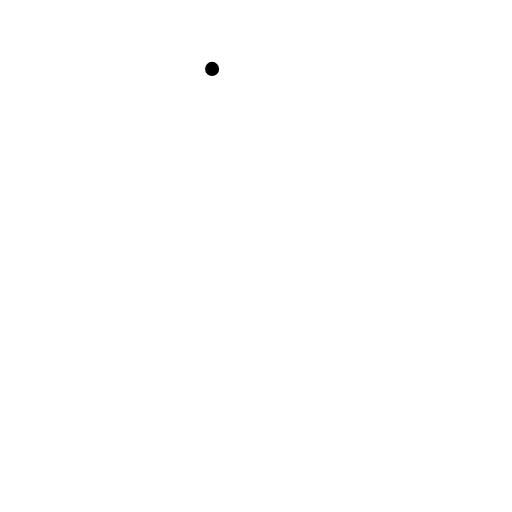
t = 0.00 s
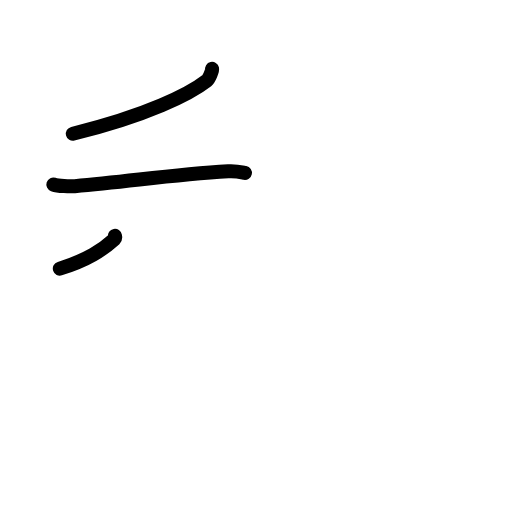
t = 2.60 s
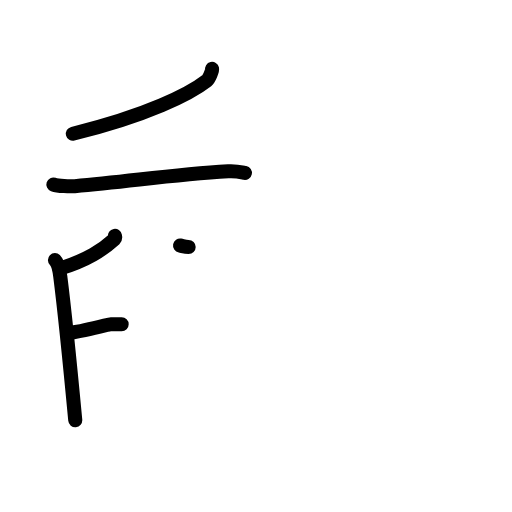
t = 5.20 s
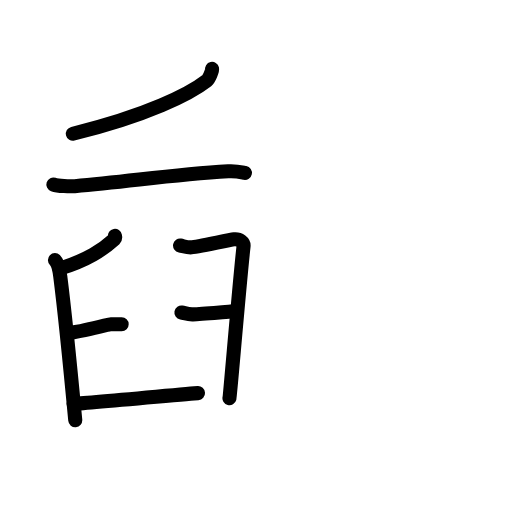
t = 7.80 s
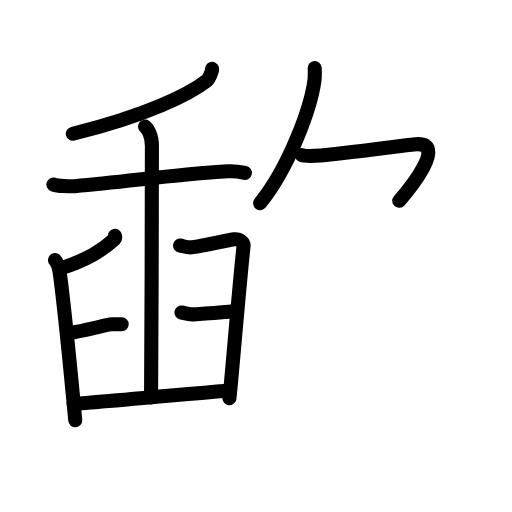
t = 10.40 s
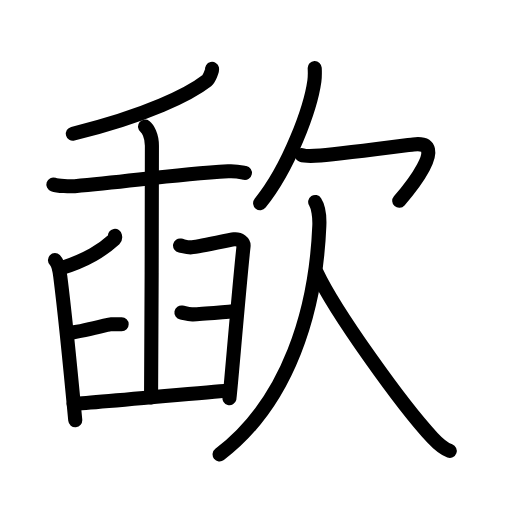
t = 13.00 s

The animated SVG that drew these frames (rendered in a browser with its animation timeline set to each time). Animation: 39 SMIL elements (animate=39); one cycle of 13.00 s.

<?xml version="1.0" encoding="UTF-8"?>
<!--
AniKanjiVG is licensed by CC-BY-SA Paul C. Sommerhoff (https://bitbucket.org/sommerhoff/anikanjivg).
AniKanjiVG uses KanjiVG which is licensed by CC-BY-SA Ulrich Apel (http://kanjivg.tagaini.net).
See also http://creativecommons.org/licenses/by-sa/3.0/
-->
<svg xmlns:kvg='http://kanjivg.tagaini.net' xmlns='http://www.w3.org/2000/svg' width='109' height='109' viewBox='0 0 109 109' style='fill:none;stroke:#000000;stroke-width:3;stroke-linecap:round;stroke-linejoin:round;' id="kvg:kanji_06b43"><g id="kvg:06b43" kvg:element="歃"><g id="kvg:06b43-g1" kvg:position="left"><g id="kvg:06b43-g2" kvg:element="千"><g id="kvg:06b43-g3" kvg:element="丿" kvg:position="top"><path id="kvg:06b43-s1" kvg:type="㇒" d="M45.15,14.67c0.08,0.34-0.64,2.14-1.11,2.5c-3.58,2.8-12.67,7.41-28.53,11.3"><animate attributeName="d" begin="0.0s" dur="0.5s" from="M45.15,14.67C45.15,14.67,45.15,14.67,45.15,14.67" to="M45.15,14.67c0.08,0.34-0.64,2.14-1.11,2.5" />
<animate attributeName="d" begin="0.5s" dur="0.5s" from="M45.15,14.67c0.08,0.34-0.64,2.14-1.11,2.5c0,0,0,0,0,0,0" to="M45.15,14.67c0.08,0.34-0.64,2.14-1.11,2.5c-3.58,2.8-12.67,7.41-28.53,11.3" />
</path>
</g>
<g id="kvg:06b43-g4" kvg:element="十" kvg:position="bottom"><path id="kvg:06b43-s2" kvg:type="㇐" d="M11.36,39.28c1.01,0.35,3.54,0.43,4.55,0.35c11.72-0.97,20.4-2.43,32.68-3.16c1.69-0.1,2.7,0.17,3.55,0.34"><animate attributeName="d" begin="1.0s" dur="0.3333333333333333s" from="M11.36,39.28C11.36,39.28,11.36,39.28,11.36,39.28" to="M11.36,39.28c1.01,0.35,3.54,0.43,4.55,0.35" />
<animate attributeName="d" begin="1.3333333333333333s" dur="0.3333333333333333s" from="M11.36,39.28c1.01,0.35,3.54,0.43,4.55,0.35c0,0,0,0,0,0,0" to="M11.36,39.28c1.01,0.35,3.54,0.43,4.55,0.35c11.72-0.97,20.4-2.43,32.68-3.16" />
<animate attributeName="d" begin="1.6666666666666665s" dur="0.3333333333333333s" from="M11.36,39.28c1.01,0.35,3.54,0.43,4.55,0.35c11.72-0.97,20.4-2.43,32.68-3.16c0,0,0,0,0,0,0" to="M11.36,39.28c1.01,0.35,3.54,0.43,4.55,0.35c11.72-0.97,20.4-2.43,32.68-3.16c1.69-0.1,2.7,0.17,3.55,0.34" />
<animate attributeName="d" begin="0s" dur="1.0s" from="M-100,-100" to="M-100,-100" />
</path>
<path id="kvg:06b43-s3" kvg:type="㇑" d="M24.47,50.21c0.03,0.16,0.14,0.48-0.06,0.66c-2.62,2.35-5.69,4.45-11.67,6.32"><animate attributeName="d" begin="2.0s" dur="0.5s" from="M24.47,50.21C24.47,50.21,24.47,50.21,24.47,50.21" to="M24.47,50.21c0.03,0.16,0.14,0.48-0.06,0.66" />
<animate attributeName="d" begin="2.5s" dur="0.5s" from="M24.47,50.21c0.03,0.16,0.14,0.48-0.06,0.66c0,0,0,0,0,0,0" to="M24.47,50.21c0.03,0.16,0.14,0.48-0.06,0.66c-2.62,2.35-5.69,4.45-11.67,6.32" />
<animate attributeName="d" begin="0s" dur="2.0s" from="M-100,-100" to="M-100,-100" />
</path>
</g>
</g>
<g id="kvg:06b43-g5" kvg:element="臼"><path id="kvg:06b43-s4" kvg:type="㇒" d="M11.7,55.38c0.68,0.65,0.96,2.11,1.13,3.45c0.62,4.89,2.57,24.02,3.19,30.63"><animate attributeName="d" begin="3.0s" dur="0.5s" from="M11.7,55.38C11.7,55.38,11.7,55.38,11.7,55.38" to="M11.7,55.38c0.68,0.65,0.96,2.11,1.13,3.45" />
<animate attributeName="d" begin="3.5s" dur="0.5s" from="M11.7,55.38c0.68,0.65,0.96,2.11,1.13,3.45c0,0,0,0,0,0,0" to="M11.7,55.38c0.68,0.65,0.96,2.11,1.13,3.45c0.62,4.89,2.57,24.02,3.19,30.63" />
<animate attributeName="d" begin="0s" dur="3.0s" from="M-100,-100" to="M-100,-100" />
</path>
<path id="kvg:06b43-s5" kvg:type="㇑" d="M14.6,70.87c3-0.26,8.3-1.83,9.01-1.83s1.72,0,2.29,0"><animate attributeName="d" begin="4.0s" dur="1.0s" from="M14.6,70.87C14.6,70.87,14.6,70.87,14.6,70.87" to="M14.6,70.87c3-0.26,8.3-1.83,9.01-1.83s1.72,0,2.29,0" />
<animate attributeName="d" begin="0s" dur="4.0s" from="M-100,-100" to="M-100,-100" />
</path>
<path id="kvg:06b43-s6" kvg:type="㇕" d="M38.33,52.27c0.71,0.13,1.29,0.4,2.29,0.4c1,0,8.08-1.59,9.23-1.72c1.14-0.13,2.09,0.66,2,1.46c-0.86,7.68-2.86,31.82-3,32.35"><animate attributeName="d" begin="5.0s" dur="0.25s" from="M38.33,52.27C38.33,52.27,38.33,52.27,38.33,52.27" to="M38.33,52.27c0.71,0.13,1.29,0.4,2.29,0.4" />
<animate attributeName="d" begin="5.25s" dur="0.25s" from="M38.33,52.27c0.71,0.13,1.29,0.4,2.29,0.4c0,0,0,0,0,0,0" to="M38.33,52.27c0.71,0.13,1.29,0.4,2.29,0.4c1,0,8.08-1.59,9.23-1.72" />
<animate attributeName="d" begin="5.5s" dur="0.25s" from="M38.33,52.27c0.71,0.13,1.29,0.4,2.29,0.4c1,0,8.08-1.59,9.23-1.72c0,0,0,0,0,0,0" to="M38.33,52.27c0.71,0.13,1.29,0.4,2.29,0.4c1,0,8.08-1.59,9.23-1.72c1.14-0.13,2.09,0.66,2,1.46" />
<animate attributeName="d" begin="5.75s" dur="0.25s" from="M38.33,52.27c0.71,0.13,1.29,0.4,2.29,0.4c1,0,8.08-1.59,9.23-1.72c1.14-0.13,2.09,0.66,2,1.46c0,0,0,0,0,0,0" to="M38.33,52.27c0.71,0.13,1.29,0.4,2.29,0.4c1,0,8.08-1.59,9.23-1.72c1.14-0.13,2.09,0.66,2,1.46c-0.86,7.68-2.86,31.82-3,32.35" />
<animate attributeName="d" begin="0s" dur="5.0s" from="M-100,-100" to="M-100,-100" />
</path>
<path id="kvg:06b43-s7" kvg:type="㇐" d="M38.62,66.52c0.71,0.13,1.29,0.4,2.29,0.4s8.3-0.56,9.44-0.69"><animate attributeName="d" begin="6.0s" dur="1.0s" from="M38.62,66.52C38.62,66.52,38.62,66.52,38.62,66.52" to="M38.62,66.52c0.71,0.13,1.29,0.4,2.29,0.4s8.3-0.56,9.44-0.69" />
<animate attributeName="d" begin="0s" dur="6.0s" from="M-100,-100" to="M-100,-100" />
</path>
<path id="kvg:06b43-s8" kvg:type="㇐" d="M15.67,85.97c1.86,0,30.96-2.72,33.1-2.85"><animate attributeName="d" begin="7.0s" dur="1.0s" from="M15.67,85.97C15.67,85.97,15.67,85.97,15.67,85.97" to="M15.67,85.97c1.86,0,30.96-2.72,33.1-2.85" />
<animate attributeName="d" begin="0s" dur="7.0s" from="M-100,-100" to="M-100,-100" />
</path>
<path id="kvg:06b43-s9" kvg:type="㇐" d="M30.88,26.96c0.56,0.43,1.46,1.85,1.46,4.07c0,1.12-0.07,48.21-0.18,53.61"><animate attributeName="d" begin="8.0s" dur="0.5s" from="M30.88,26.96C30.88,26.96,30.88,26.96,30.88,26.96" to="M30.88,26.96c0.56,0.43,1.46,1.85,1.46,4.07" />
<animate attributeName="d" begin="8.5s" dur="0.5s" from="M30.88,26.96c0.56,0.43,1.46,1.85,1.46,4.07c0,0,0,0,0,0,0" to="M30.88,26.96c0.56,0.43,1.46,1.85,1.46,4.07c0,1.12-0.07,48.21-0.18,53.61" />
<animate attributeName="d" begin="0s" dur="8.0s" from="M-100,-100" to="M-100,-100" />
</path>
</g>
</g>
<g id="kvg:06b43-g6" kvg:element="欠" kvg:position="right" kvg:radical="general"><g id="kvg:06b43-g7" kvg:position="top"><path id="kvg:06b43-s10" kvg:type="㇒" d="M67,14.5c0.03,0.68,0.07,1.75-0.07,2.72c-0.79,5.74-5.33,18.32-11.55,26.03"><animate attributeName="d" begin="9.0s" dur="0.5s" from="M67,14.5C67,14.5,67,14.5,67,14.5" to="M67,14.5c0.03,0.68,0.07,1.75-0.07,2.72" />
<animate attributeName="d" begin="9.5s" dur="0.5s" from="M67,14.5c0.03,0.68,0.07,1.75-0.07,2.72c0,0,0,0,0,0,0" to="M67,14.5c0.03,0.68,0.07,1.75-0.07,2.72c-0.79,5.74-5.33,18.32-11.55,26.03" />
<animate attributeName="d" begin="0s" dur="9.0s" from="M-100,-100" to="M-100,-100" />
</path>
<path id="kvg:06b43-s11" kvg:type="㇖a" d="M64.22,32.99c0.91,0.36,2.61,0.22,4.01,0.11c4.51-0.35,18.18-2.15,19.76-2.35c8-1-1.33,10.09-3,12"><animate attributeName="d" begin="10.0s" dur="0.3333333333333333s" from="M64.22,32.99C64.22,32.99,64.22,32.99,64.22,32.99" to="M64.22,32.99c0.91,0.36,2.61,0.22,4.01,0.11" />
<animate attributeName="d" begin="10.333333333333334s" dur="0.3333333333333333s" from="M64.22,32.99c0.91,0.36,2.61,0.22,4.01,0.11c0,0,0,0,0,0,0" to="M64.22,32.99c0.91,0.36,2.61,0.22,4.01,0.11c4.51-0.35,18.18-2.15,19.76-2.35" />
<animate attributeName="d" begin="10.666666666666666s" dur="0.3333333333333333s" from="M64.22,32.99c0.91,0.36,2.61,0.22,4.01,0.11c4.51-0.35,18.18-2.15,19.76-2.35c0,0,0,0,0,0,0" to="M64.22,32.99c0.91,0.36,2.61,0.22,4.01,0.11c4.51-0.35,18.18-2.15,19.76-2.35c8-1-1.33,10.09-3,12" />
<animate attributeName="d" begin="0s" dur="10.0s" from="M-100,-100" to="M-100,-100" />
</path>
</g>
<g id="kvg:06b43-g8" kvg:position="bottom"><path id="kvg:06b43-s12" kvg:type="㇒" d="M67.1,43c0.65,1,0.96,3.24,0.88,5.09C67.25,66,61.5,85.5,46.75,96.75"><animate attributeName="d" begin="11.0s" dur="0.5s" from="M67.1,43C67.1,43,67.1,43,67.1,43" to="M67.1,43c0.65,1,0.96,3.24,0.88,5.09" />
<animate attributeName="d" begin="11.5s" dur="0.5s" from="M67.1,43c0.65,1,0.96,3.24,0.88,5.09c0,0,0,0,0,0,0" to="M67.1,43c0.65,1,0.96,3.24,0.88,5.09C67.25,66,61.5,85.5,46.75,96.75" />
<animate attributeName="d" begin="0s" dur="11.0s" from="M-100,-100" to="M-100,-100" />
</path>
<path id="kvg:06b43-s13" kvg:type="㇏" d="M67.42,58c3.94,8.41,18.16,28.23,24.64,35.19c1.37,1.47,2.4,2.34,3.69,2.81"><animate attributeName="d" begin="12.0s" dur="0.5s" from="M67.42,58C67.42,58,67.42,58,67.42,58" to="M67.42,58c3.94,8.41,18.16,28.23,24.64,35.19" />
<animate attributeName="d" begin="12.5s" dur="0.5s" from="M67.42,58c3.94,8.41,18.16,28.23,24.64,35.19c0,0,0,0,0,0,0" to="M67.42,58c3.94,8.41,18.16,28.23,24.64,35.19c1.37,1.47,2.4,2.34,3.69,2.81" />
<animate attributeName="d" begin="0s" dur="12.0s" from="M-100,-100" to="M-100,-100" />
</path>
</g>
</g>
</g>
</svg>
